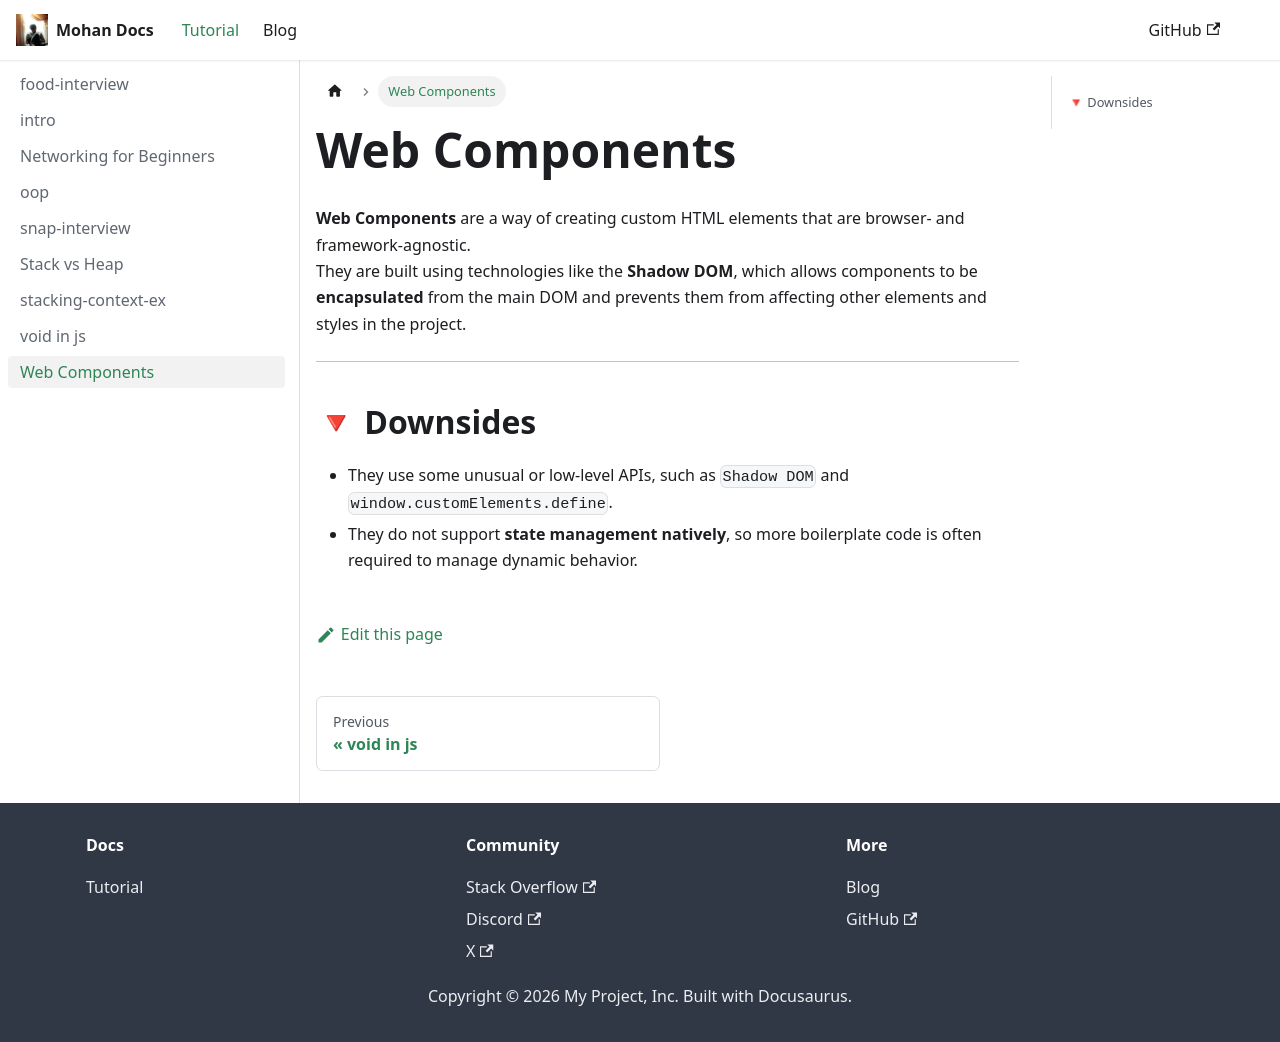

repository: mohsenKh75/mohan-doc · page: docs/web-component/index.html · generator: docusaurus

# Web Components

**Web Components** are a way of creating custom HTML elements that are browser- and framework-agnostic.  
They are built using technologies like the **Shadow DOM**, which allows components to be **encapsulated** from the main DOM and prevents them from affecting other elements and styles in the project.

---

## 🔻 Downsides

- They use some unusual or low-level APIs, such as `Shadow DOM` and `window.customElements.define`.
- They do not support **state management natively**, so more boilerplate code is often required to manage dynamic behavior.
